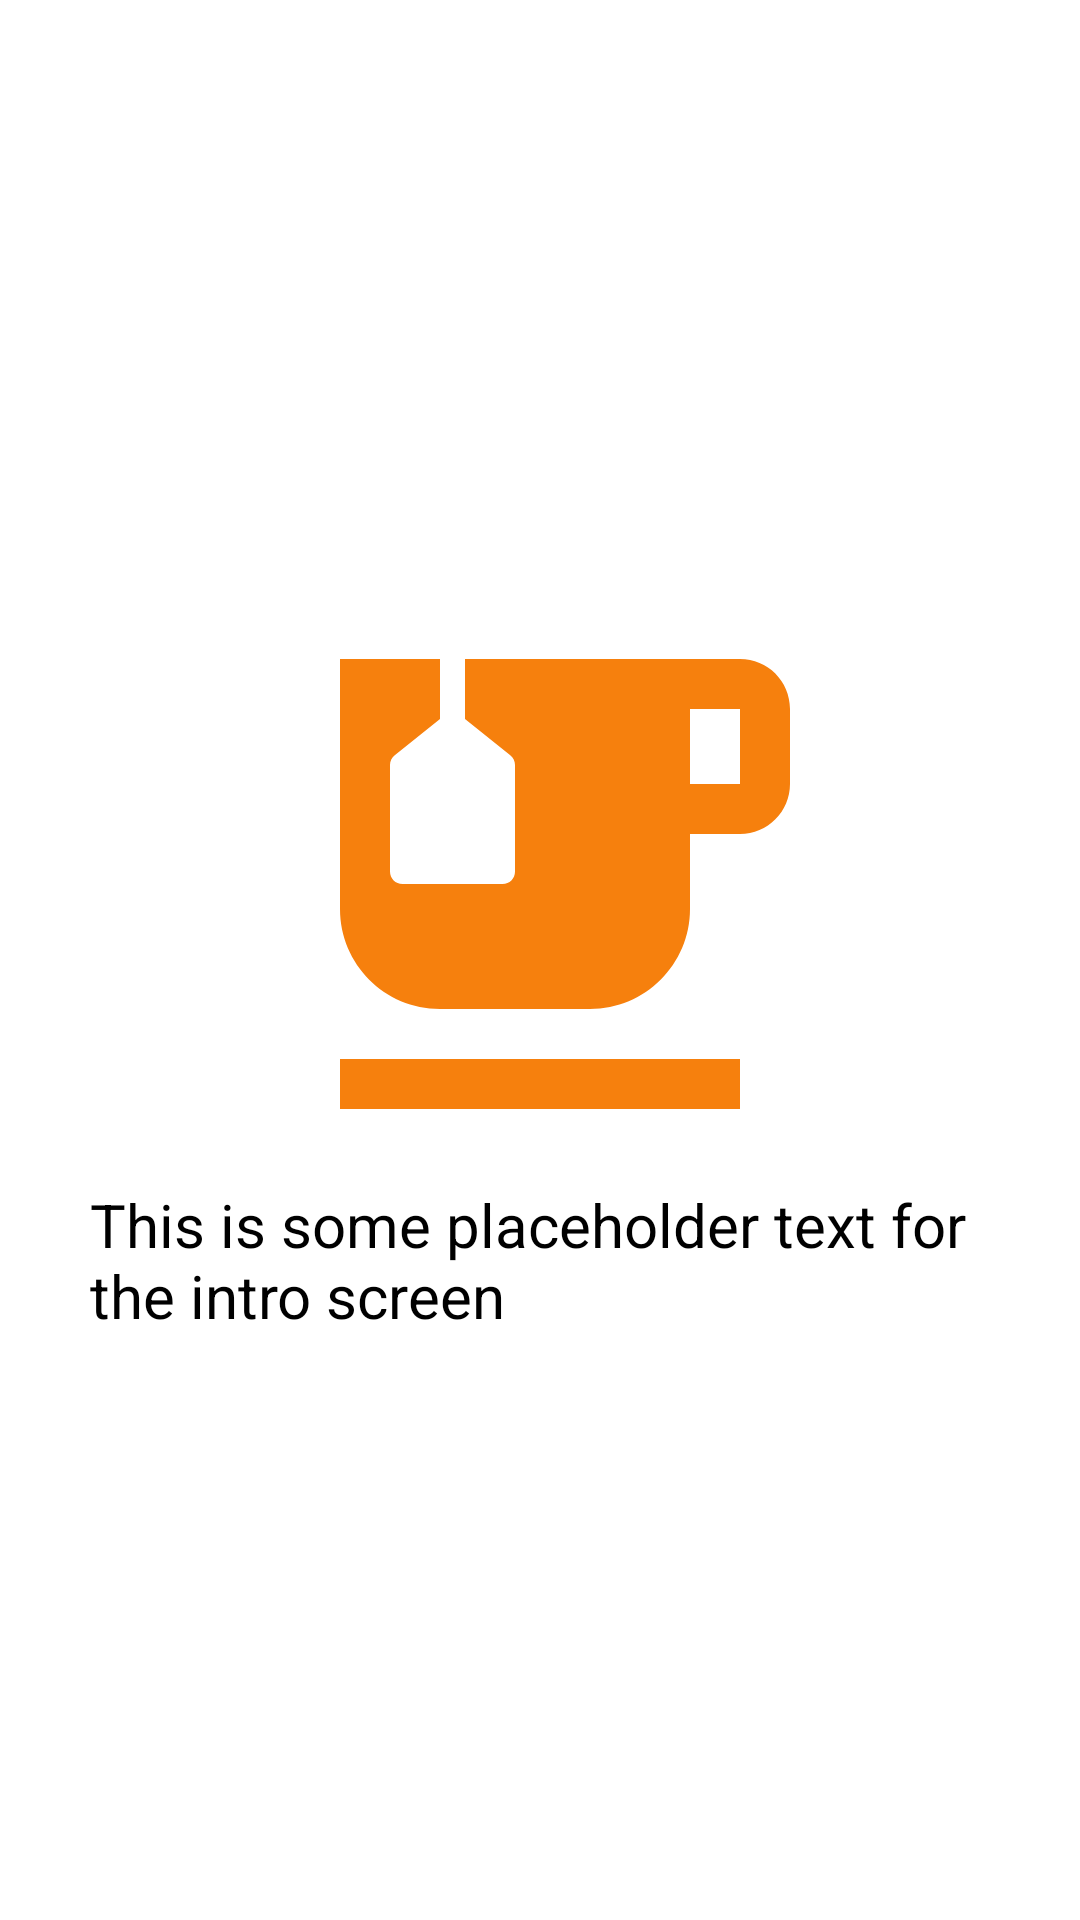

Layout XML and referenced resources for this Android screen:
<!-- AndroidManifest.xml: application theme Theme.Habit_Traker -->
<!-- res/layout/intro_item_page.xml -->
<?xml version="1.0" encoding="utf-8"?>
<RelativeLayout xmlns:android="http://schemas.android.com/apk/res/android"
    android:layout_width="match_parent"
    android:layout_height="match_parent">

    <LinearLayout
        android:layout_width="300dp"
        android:layout_height="wrap_content"
        android:layout_centerInParent="true"
        android:gravity="center"
        android:orientation="vertical">

        <ImageView
            android:id="@+id/iv_image_intro"
            android:layout_width="200dp"
            android:layout_height="200dp"
            android:src="@drawable/ic_baseline_emoji_food_beverage" />

        <TextView
            android:id="@+id/tv_description_intro"
            android:layout_width="wrap_content"
            android:layout_height="wrap_content"
            android:text="This is some placeholder text for the intro screen"
            android:textColor="@android:color/black"
            android:textSize="20sp" />

    </LinearLayout>

</RelativeLayout>
<!-- resources referenced by this layout -->
<resources>
  <!-- drawable ic_baseline_emoji_food_beverage (drawable) -->
  <vector android:height="24dp" android:tint="#F6800D"
      android:viewportHeight="24" android:viewportWidth="24"
      android:width="24dp" xmlns:android="http://schemas.android.com/apk/res/android">
      <path android:fillColor="@android:color/white" android:pathData="M20,3H9v2.4l1.81,1.45C10.93,6.94 11,7.09 11,7.24v4.26c0,0.28 -0.22,0.5 -0.5,0.5h-4C6.22,12 6,11.78 6,11.5V7.24c0,-0.15 0.07,-0.3 0.19,-0.39L8,5.4V3H4v10c0,2.21 1.79,4 4,4h6c2.21,0 4,-1.79 4,-4v-3h2c1.11,0 2,-0.9 2,-2V5C22,3.89 21.11,3 20,3zM20,8h-2V5h2V8z"/>
      <path android:fillColor="@android:color/white" android:pathData="M4,19h16v2h-16z"/>
  </vector>
  <style name="Theme.Habit_Traker" parent="Theme.MaterialComponents.DayNight.DarkActionBar">
          
          <item name="colorPrimary">#FF5722</item>
          <item name="colorPrimaryVariant">#7A2620</item>
          <item name="colorOnPrimary">@color/white</item>
          
          <item name="colorSecondary">#FF5722</item>
          <item name="colorSecondaryVariant">@color/teal_700</item>
          <item name="colorOnSecondary">@color/black</item>
          
          <item name="android:statusBarColor" tools:targetApi="l">?attr/colorPrimaryVariant</item>
          
      </style>
  <!-- not gathered from this repository: default colours our renderer supplied (Android Studio template values) -->
  <color name="teal_700">#FF018786</color>
  <color name="black">#FF000000</color>
  <color name="white">#FFFFFFFF</color>
</resources>
